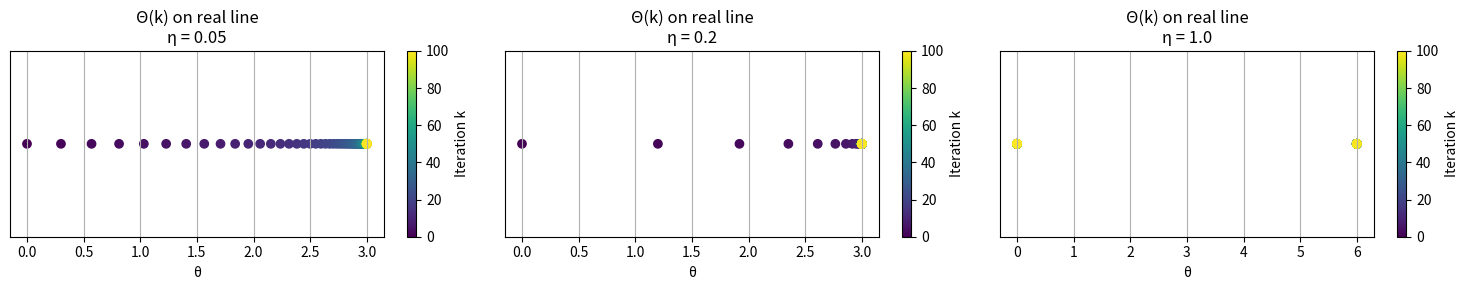
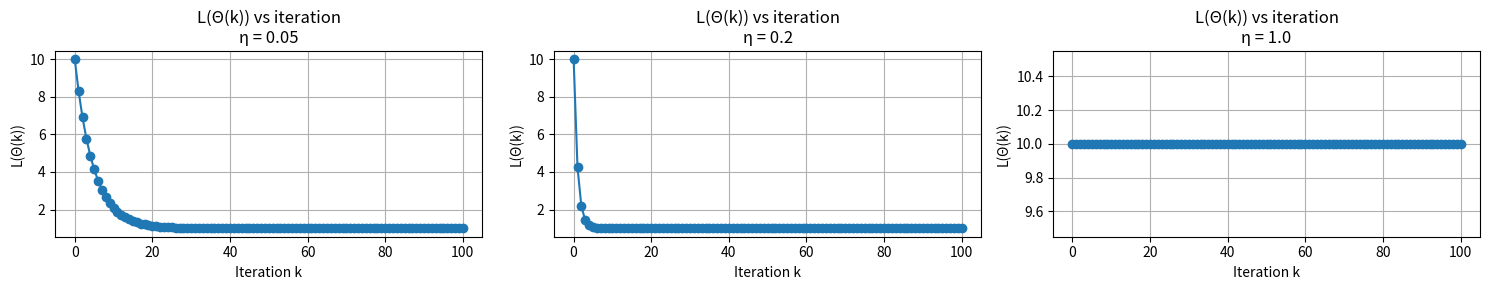

Python code for these plots, in order:
import numpy as np
import matplotlib.pyplot as plt


def l(theta):
    return (theta - 3) ** 2 + 1


def grad_l(theta):
    return 2 * (theta - 3)


def GD(l, grad_l, theta_0, eta, maxit):

    theta_vals = [theta_0]
    for k in range(maxit):
        theta = theta_0 - eta * grad_l(theta_0)
        theta_0 = theta

        theta_vals.append(theta)

    return theta, np.array(theta_vals)


theta_005, traj_005 = GD(l, grad_l, theta_0=0, eta=0.05, maxit=100)
theta_02, traj_02 = GD(l, grad_l, theta_0=0, eta=0.2, maxit=100)
theta_1, traj_1 = GD(l, grad_l, theta_0=0, eta=1, maxit=100)

etas = [0.05, 0.2, 1.0]

trajectories = {0.05: traj_005, 0.2: traj_02, 1.0: traj_1}

fig, axes = plt.subplots(1, 3, figsize=(15, 3))
for i, (eta, thetas) in enumerate(trajectories.items()):
    ax = axes[i]
    sc = ax.scatter(thetas, np.zeros_like(thetas), c=range(len(thetas)), cmap="viridis")
    ax.set_title(f"Θ(k) on real line\nη = {eta}")
    ax.set_xlabel("θ")
    ax.set_yticks([])
    ax.grid(True)
    fig.colorbar(sc, ax=ax, label="Iteration k")

plt.tight_layout()
plt.show()


fig, axes = plt.subplots(1, 3, figsize=(15, 3))
for i, (eta, thetas) in enumerate(trajectories.items()):
    ax = axes[i]
    L_vals = l(thetas)
    ax.plot(L_vals, marker="o")
    ax.set_title(f"L(Θ(k)) vs iteration\nη = {eta}")
    ax.set_xlabel("Iteration k")
    ax.set_ylabel("L(Θ(k))")
    ax.grid(True)

plt.tight_layout()
plt.show()
